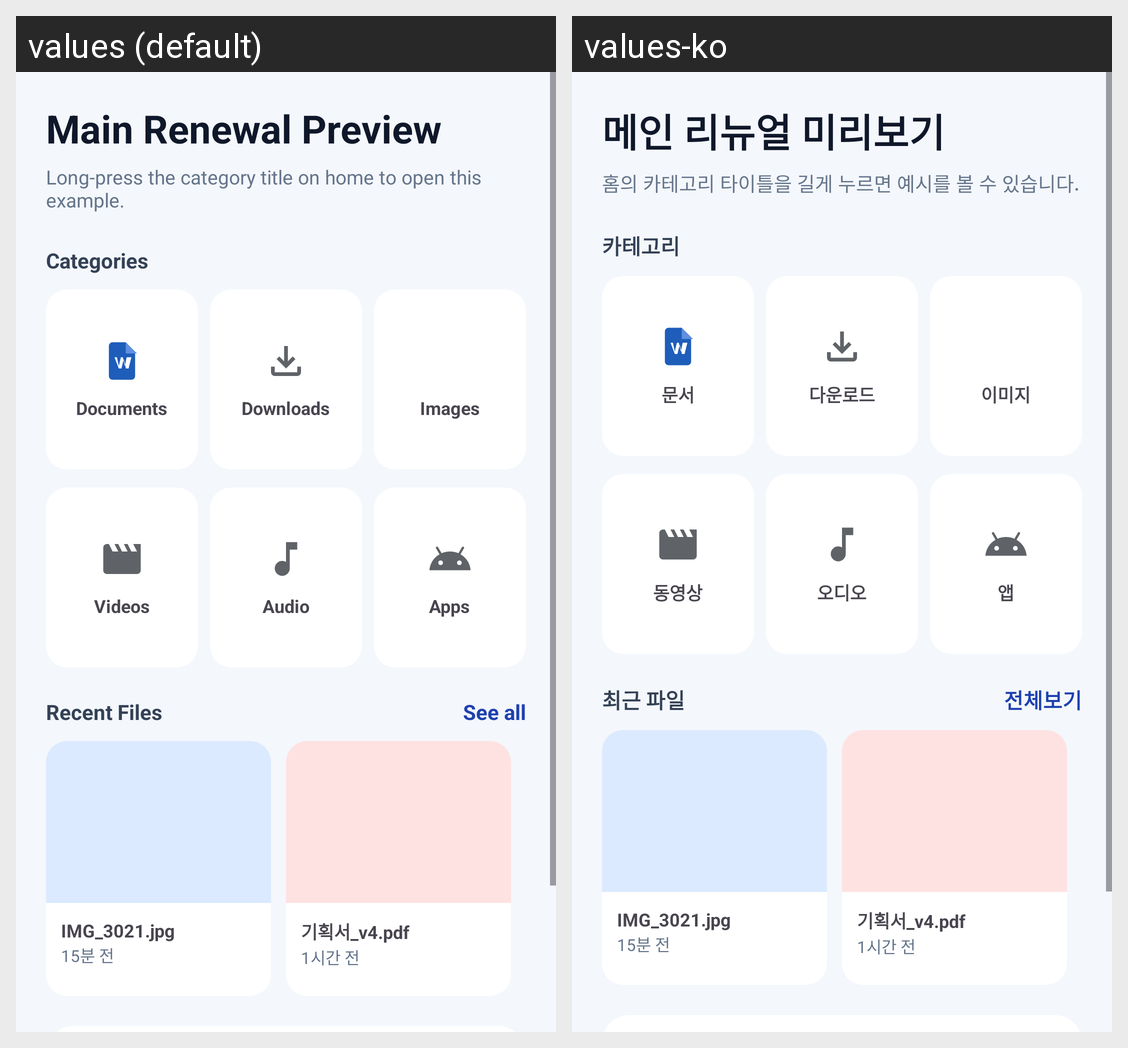

The Android screen above is rendered under two locales of the same app. Produce the string resources it draws, with the default and per-locale values.
Android screen res/layout/view_main_renewal_order_c.xml rendered under 2 locales, left to right: values (default), values-ko. Device: Nexus 5 (rendered at 1080×1920; each locale shown at half size, 540×960, under a caption strip naming it); theme Theme.BetterFiles.
Strings drawn on this screen, with the default value and each locale's value (text and hints the layout hard-codes, and strings that could not be matched under every locale, appear in the picture but are not listed):

renewal_preview_title
  values: Main Renewal Preview
  values-ko: 메인 리뉴얼 미리보기

renewal_preview_subtitle
  values: Long-press the category title on home to open this example.
  values-ko: 홈의 카테고리 타이틀을 길게 누르면 예시를 볼 수 있습니다.

category_title
  values: Categories
  values-ko: 카테고리

documents
  values: Documents
  values-ko: 문서

downloads
  values: Downloads
  values-ko: 다운로드

images
  values: Images
  values-ko: 이미지

videos
  values: Videos
  values-ko: 동영상

audio
  values: Audio
  values-ko: 오디오

apps
  values: Apps
  values-ko: 앱

recent_files_preview
  values: Recent Files
  values-ko: 최근 파일

see_all
  values: See all
  values-ko: 전체보기
